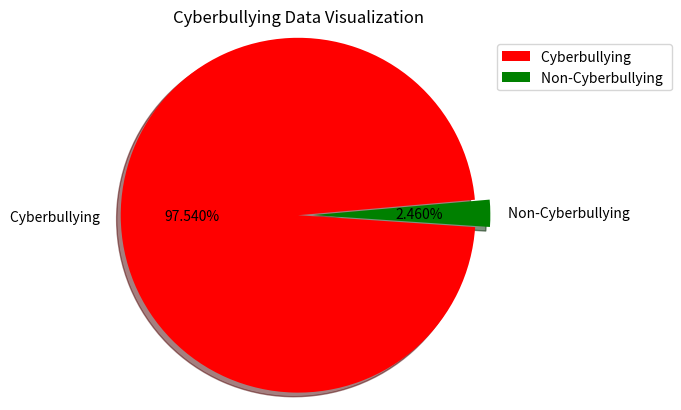

Source code (Python):
# Data Visualization for Cyberbullying content

import matplotlib.pyplot as plot 
  
# labels are defined 
dataLabels = ['Cyberbullying ', 'Non-Cyberbullying '] 
  
# Each label's area covered 
partition = [9.754,0.246] 
  
# Colours for labels 
col = ['red', 'green'] 
  
# Create Pie chart
plot.pie(partition, labels = dataLabels, colors=col,  
        startangle=5, shadow = True, explode = (0, 0.1), 
        radius = 1.2, autopct = '%1.3f%%') 
  
plot.title("Cyberbullying Data Visualization")
plot.legend(bbox_to_anchor=(1, 1), loc=2, borderaxespad=1) 
  
# Display the chart
plot.show() 
